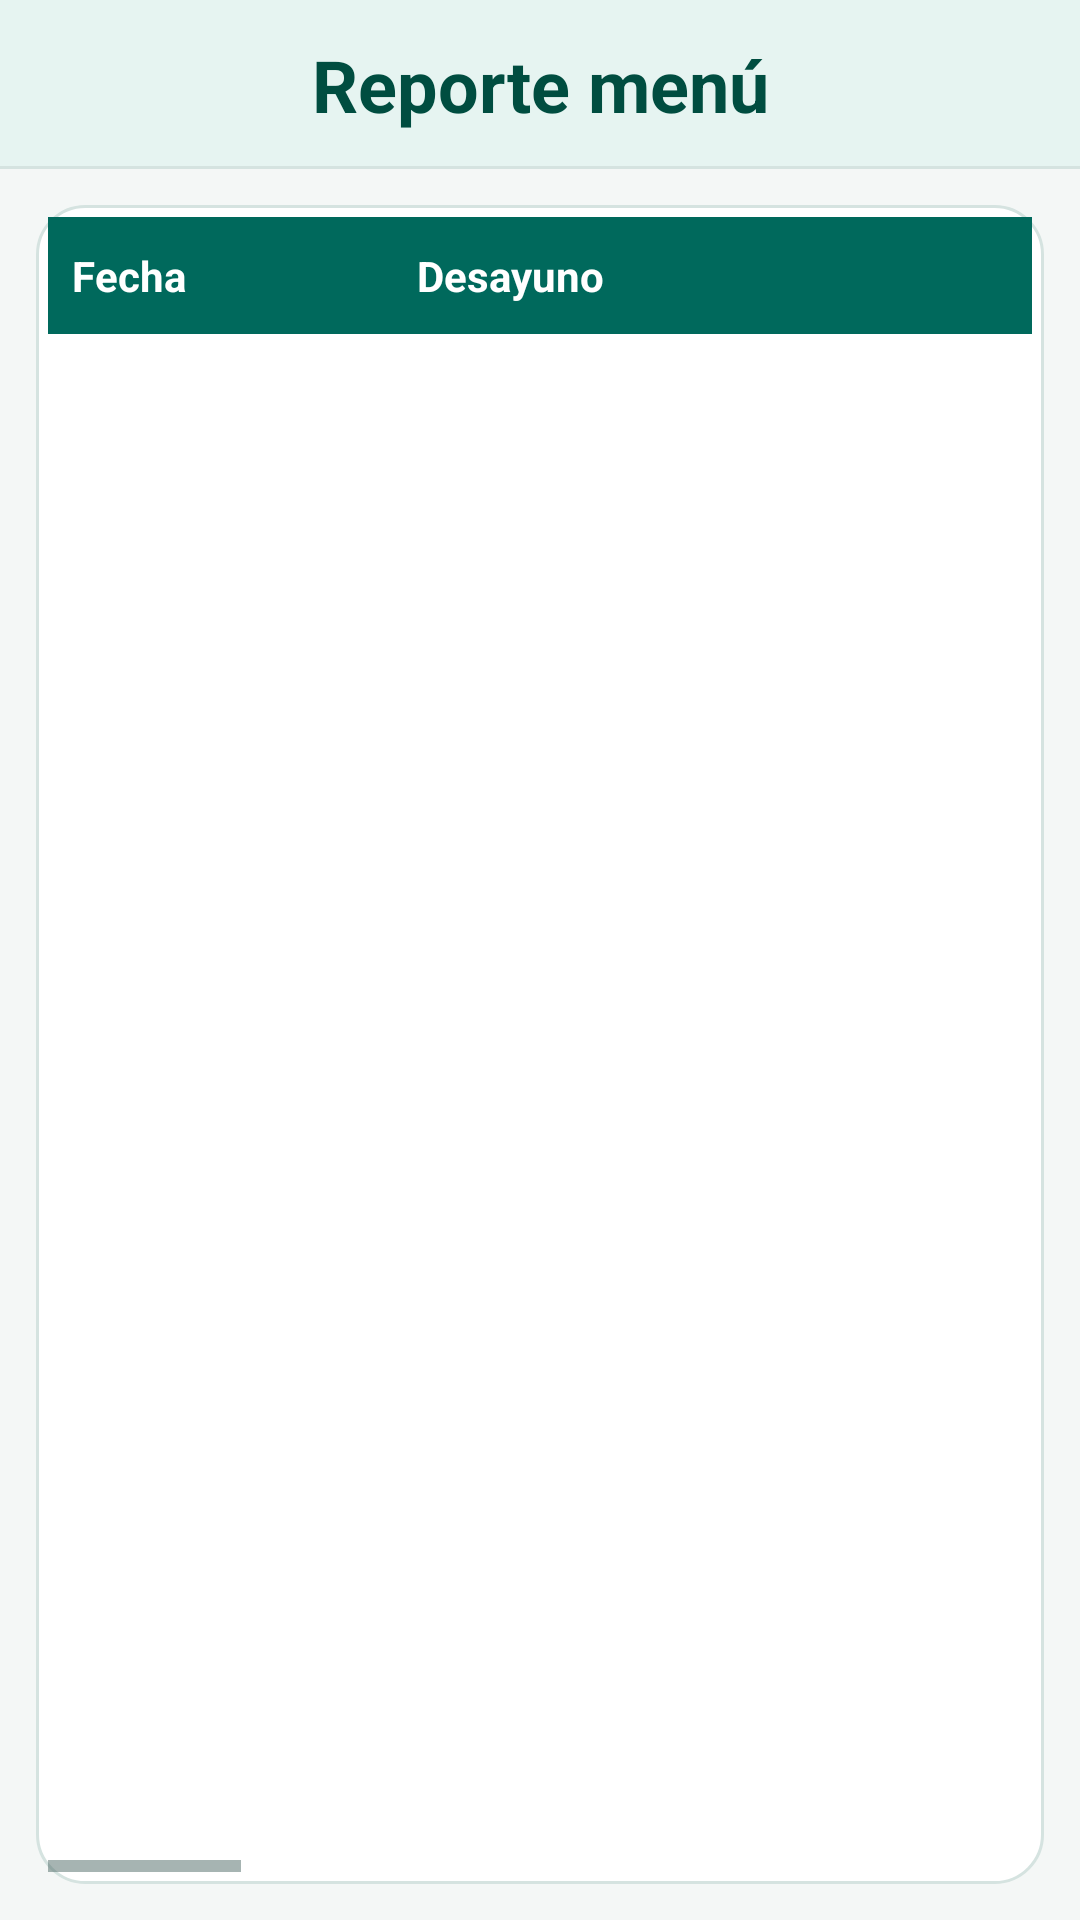

Produce the Android XML layout that renders to this screen, including the resource entries it uses.
<!-- AndroidManifest.xml: application theme AppTheme -->
<!-- res/layout/fragment_fragmento_alumno_menu.xml -->
<?xml version="1.0" encoding="utf-8"?>
<LinearLayout xmlns:android="http://schemas.android.com/apk/res/android"
    xmlns:tools="http://schemas.android.com/tools"
    android:layout_width="match_parent"
    android:layout_height="match_parent"
    android:background="@color/bgScreen"
    android:orientation="vertical"
    tools:context=".fragmento_alumno.fragmento_alumno_menu">

    <TextView
        android:id="@+id/textView17"
        style="@style/ComedorSectionHeader"
        android:text="Reporte menú" />

    <LinearLayout
        android:layout_width="match_parent"
        android:layout_height="0dp"
        android:layout_margin="12dp"
        android:layout_weight="1"
        android:background="@drawable/bg_card"
        android:orientation="vertical"
        android:padding="4dp">

        <HorizontalScrollView
            android:layout_width="match_parent"
            android:layout_height="match_parent"
            android:fillViewport="true">

            <LinearLayout
                android:layout_width="wrap_content"
                android:layout_height="match_parent"
                android:orientation="vertical">

                <LinearLayout
                    android:layout_width="wrap_content"
                    android:layout_height="wrap_content"
                    android:background="@color/colorPrimary"
                    android:orientation="horizontal"
                    android:paddingVertical="10dp">

                    <TextView
                        android:layout_width="115dp"
                        android:layout_height="wrap_content"
                        android:paddingHorizontal="8dp"
                        android:text="Fecha"
                        android:textColor="@color/textOnPrimary"
                        android:textStyle="bold" />

                    <TextView
                        android:layout_width="220dp"
                        android:layout_height="wrap_content"
                        android:paddingHorizontal="8dp"
                        android:text="Desayuno"
                        android:textColor="@color/textOnPrimary"
                        android:textStyle="bold" />

                    <TextView
                        android:layout_width="170dp"
                        android:layout_height="wrap_content"
                        android:paddingHorizontal="8dp"
                        android:text="Almuerzo-entrada"
                        android:textColor="@color/textOnPrimary"
                        android:textStyle="bold" />

                    <TextView
                        android:layout_width="150dp"
                        android:layout_height="wrap_content"
                        android:paddingHorizontal="8dp"
                        android:text="Almuerzo-postre"
                        android:textColor="@color/textOnPrimary"
                        android:textStyle="bold" />

                    <TextView
                        android:layout_width="180dp"
                        android:layout_height="wrap_content"
                        android:paddingHorizontal="8dp"
                        android:text="Almuerzo"
                        android:textColor="@color/textOnPrimary"
                        android:textStyle="bold" />

                    <TextView
                        android:layout_width="160dp"
                        android:layout_height="wrap_content"
                        android:paddingHorizontal="8dp"
                        android:text="Almuerzo-bebida"
                        android:textColor="@color/textOnPrimary"
                        android:textStyle="bold" />

                    <TextView
                        android:layout_width="170dp"
                        android:layout_height="wrap_content"
                        android:paddingHorizontal="8dp"
                        android:text="Cena-entrada"
                        android:textColor="@color/textOnPrimary"
                        android:textStyle="bold" />

                    <TextView
                        android:layout_width="150dp"
                        android:layout_height="wrap_content"
                        android:paddingHorizontal="8dp"
                        android:text="Cena-postre"
                        android:textColor="@color/textOnPrimary"
                        android:textStyle="bold" />

                    <TextView
                        android:layout_width="200dp"
                        android:layout_height="wrap_content"
                        android:paddingHorizontal="8dp"
                        android:text="Cena"
                        android:textColor="@color/textOnPrimary"
                        android:textStyle="bold" />

                    <TextView
                        android:layout_width="160dp"
                        android:layout_height="wrap_content"
                        android:paddingHorizontal="8dp"
                        android:text="Cena-bebida"
                        android:textColor="@color/textOnPrimary"
                        android:textStyle="bold" />

                </LinearLayout>

                <ListView
                    android:id="@+id/lista_menus"
                    android:layout_width="match_parent"
                    android:layout_height="0dp"
                    android:layout_weight="1"
                    android:divider="@color/dividerSoft"
                    android:dividerHeight="1dp" />

            </LinearLayout>

        </HorizontalScrollView>

    </LinearLayout>

</LinearLayout>
<!-- resources referenced by this layout -->
<resources>
  <color name="bgScreen">#F4F7F6</color>
  <color name="colorPrimary">#00695C</color>
  <color name="dividerSoft">#E6EFED</color>
  <color name="textOnPrimary">#FFFFFF</color>
  <!-- drawable bg_card (drawable) -->
  <?xml version="1.0" encoding="utf-8"?>
  <shape xmlns:android="http://schemas.android.com/apk/res/android"
      android:shape="rectangle">
      <solid android:color="@color/bgCard" />
      <corners android:radius="16dp" />
      <stroke
          android:width="1dp"
          android:color="@color/borderCard" />
  </shape>
  <style name="ComedorSectionHeader">
          <item name="android:layout_width">match_parent</item>
          <item name="android:layout_height">wrap_content</item>
          <item name="android:background">@drawable/bg_header_banner</item>
          <item name="android:gravity">center_horizontal</item>
          <item name="android:paddingTop">12dp</item>
          <item name="android:paddingBottom">12dp</item>
          <item name="android:paddingStart">16dp</item>
          <item name="android:paddingEnd">16dp</item>
          <item name="android:textColor">@color/colorPrimaryDark</item>
          <item name="android:textSize">@dimen/header_text_size</item>
          <item name="android:textStyle">bold</item>
      </style>
  <style name="AppTheme" parent="Theme.AppCompat.Light.DarkActionBar">
          <item name="colorPrimary">@color/colorPrimary</item>
          <item name="colorPrimaryDark">@color/colorPrimaryDark</item>
          <item name="colorAccent">@color/colorAccent</item>
          <item name="android:windowBackground">@color/bgScreen</item>
          <item name="android:textColorPrimary">@color/textPrimary</item>
          <item name="android:textColorSecondary">@color/textSecondary</item>
      </style>
  <color name="bgCard">#FFFFFF</color>
  <color name="borderCard">#D5E3E0</color>
  <!-- drawable bg_header_banner (drawable) -->
  <?xml version="1.0" encoding="utf-8"?>
  <layer-list xmlns:android="http://schemas.android.com/apk/res/android">
      <item>
          <shape android:shape="rectangle">
              <solid android:color="@color/borderCard" />
          </shape>
      </item>
      <item android:bottom="1dp">
          <shape android:shape="rectangle">
              <solid android:color="@color/bgSurfaceSoft" />
          </shape>
      </item>
  </layer-list>
  <color name="colorPrimaryDark">#004D40</color>
  <dimen name="header_text_size">24sp</dimen>
  <color name="colorAccent">#00897B</color>
  <color name="textPrimary">#162B28</color>
  <color name="textSecondary">#546E6A</color>
  <color name="bgSurfaceSoft">#E6F4F1</color>
</resources>
